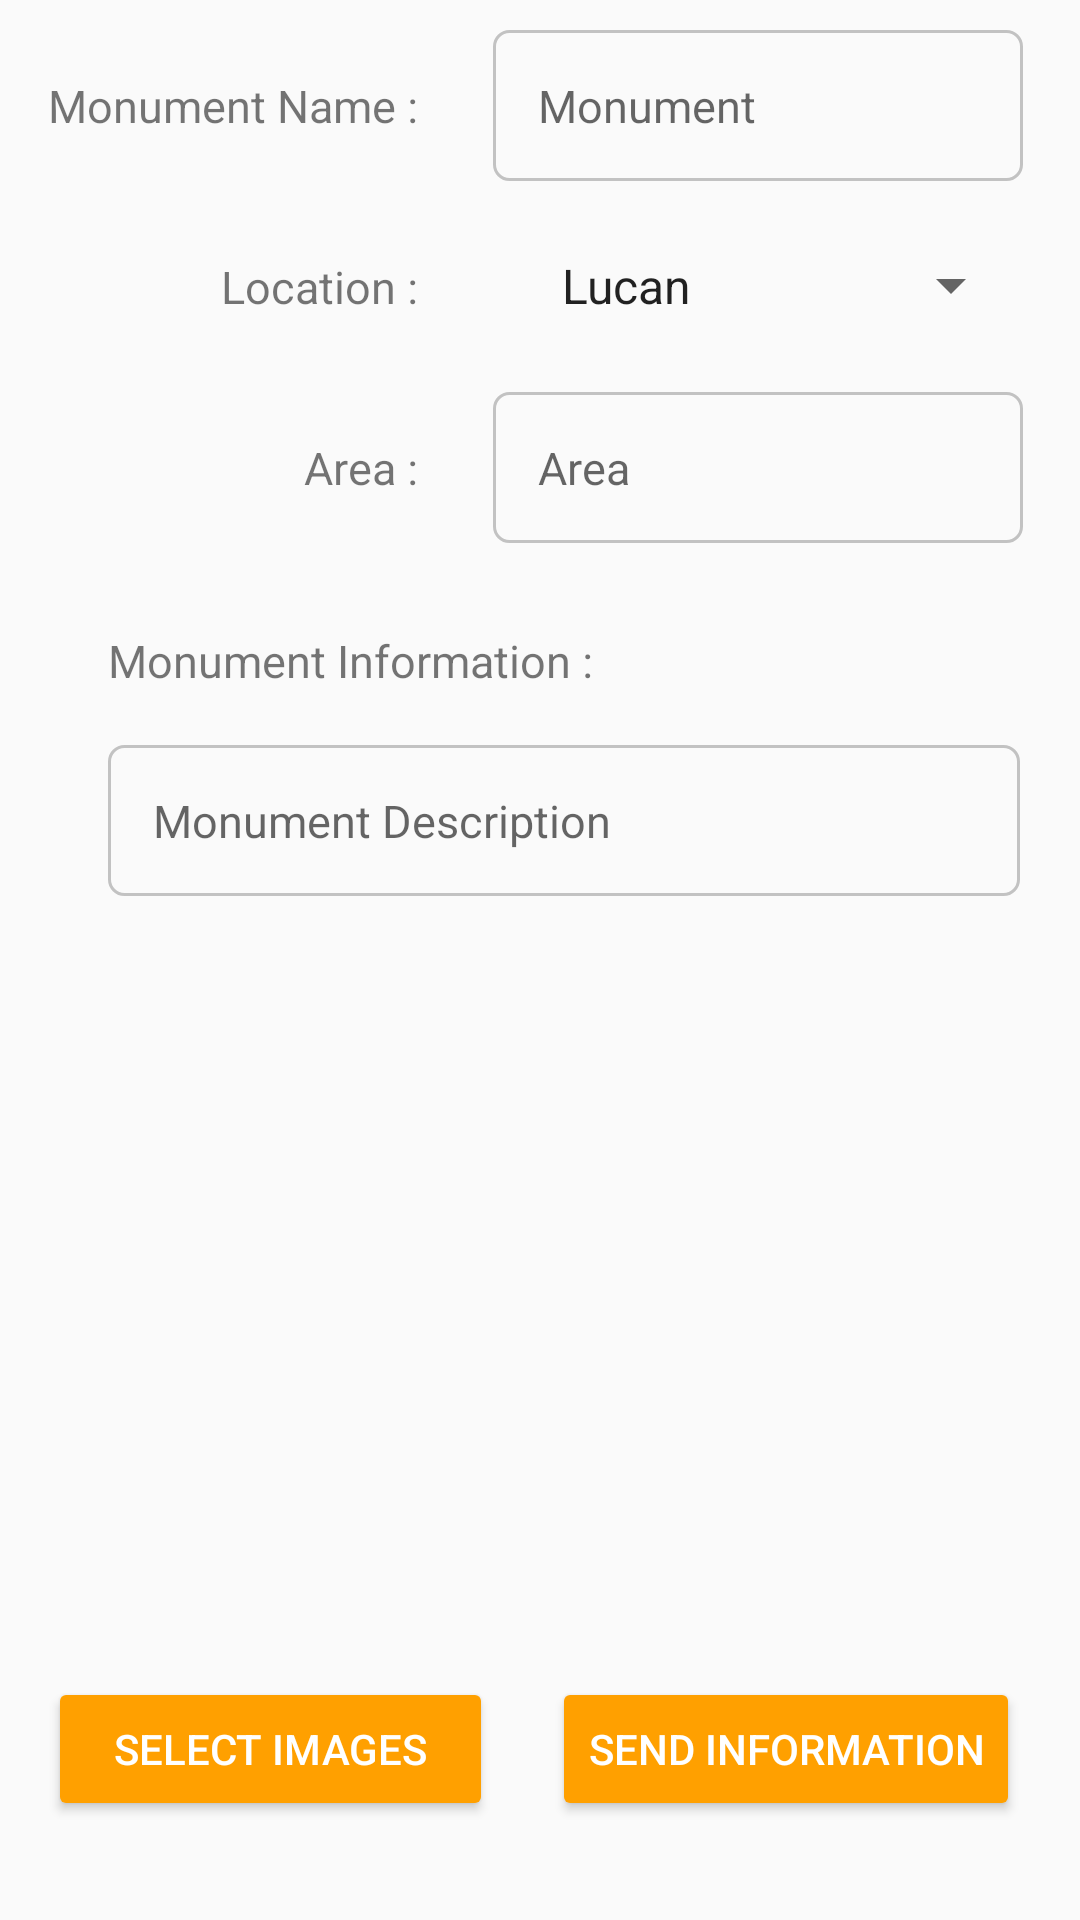

Android layout source for this screen:
<!-- AndroidManifest.xml: application theme AppTheme -->
<!-- res/layout/activity_newmonument.xml -->
<?xml version="1.0" encoding="utf-8"?>
<RelativeLayout xmlns:android="http://schemas.android.com/apk/res/android"
    xmlns:tools="http://schemas.android.com/tools"
    android:layout_width="match_parent" android:layout_height="match_parent">

    <TextView
        android:id="@+id/textView"
        android:layout_width="wrap_content"
        android:layout_height="wrap_content"
        android:layout_alignParentStart="true"
        android:layout_alignParentTop="true"
        android:layout_marginStart="16dp"
        android:layout_marginTop="25dp"
        android:text="@string/monument_namesendinfo"
        android:textSize="15sp" />

    <EditText
        android:id="@+id/monumentName"
        style="@android:style/Widget.DeviceDefault.EditText"
        android:layout_width="wrap_content"
        android:layout_height="wrap_content"
        android:layout_alignBaseline="@+id/textView"
        android:layout_alignBottom="@+id/textView"
        android:layout_marginStart="25dp"
        android:layout_marginTop="25dp"
        android:layout_toEndOf="@+id/textView"
        android:background="@drawable/input_outline"
        android:ems="10"
        android:hint="Monument"
        android:inputType="textPersonName|textFilter"
        android:padding="15dp"
        android:textSize="15sp"
        tools:ignore="HardcodedText,LabelFor,RelativeOverlap" />

    <TextView
        android:id="@+id/Location"
        android:layout_width="wrap_content"
        android:layout_height="wrap_content"
        android:layout_alignEnd="@+id/textView"
        android:layout_below="@+id/monumentName"
        android:layout_marginTop="25dp"
        android:text="@string/locationsendinfo"
        android:textSize="15sp" />

    <Spinner
        android:id="@+id/locationSpinner"
        android:layout_width="match_parent"
        android:layout_height="wrap_content"
        android:layout_alignBaseline="@+id/Location"
        android:layout_alignBottom="@+id/Location"
        android:layout_alignEnd="@+id/monumentName"
        android:layout_alignStart="@+id/monumentName"
        android:layout_marginTop="25dp"
        android:dropDownWidth="wrap_content"
        android:entries="@array/items"
        android:padding="15dp"
        android:visibility="visible" />

    <TextView
        android:id="@+id/areaText"
        android:layout_width="wrap_content"
        android:layout_height="wrap_content"
        android:layout_alignEnd="@+id/Location"
        android:layout_below="@+id/Location"
        android:layout_marginTop="40dp"
        android:text="@string/areasendinfo"
        android:textSize="15sp" />

    <EditText
        android:id="@+id/area"
        android:layout_width="wrap_content"
        android:layout_height="wrap_content"
        android:layout_alignBaseline="@+id/areaText"
        android:layout_alignBottom="@+id/areaText"
        android:layout_alignStart="@+id/locationSpinner"
        android:layout_marginTop="40dp"
        android:background="@drawable/input_outline"
        android:ems="10"
        android:hint="Area "
        android:inputType="textPersonName"
        android:padding="15dp"
        android:textSize="15sp"
        tools:ignore="HardcodedText" />

    <EditText
        android:id="@+id/monumentInformation"
        android:layout_width="match_parent"
        android:layout_height="wrap_content"
        android:layout_alignStart="@+id/resetButton"
        android:layout_below="@+id/historyHeading"
        android:layout_marginLeft="20dp"
        android:layout_marginRight="20dp"
        android:layout_marginTop="18dp"
        android:background="@drawable/input_outline"
        android:ems="10"
        android:hint="@string/monument_description"
        android:inputType="textMultiLine"
        android:maxLines="10"
        android:padding="15dp"
        android:textSize="15sp" />


    <Button
        android:id="@+id/submitButton"
        android:layout_width="wrap_content"
        android:layout_height="wrap_content"
        android:layout_alignBaseline="@+id/resetButton"
        android:layout_alignBottom="@+id/resetButton"
        android:layout_alignEnd="@+id/monumentInformation"
        android:elevation="0dp"
        android:text="@string/send_information"
        android:textAlignment="center"
        android:textSize="14sp"
        android:theme="@style/ThemeOverlay.MyDarkButton"
        android:visibility="visible"
        tools:ignore="ButtonStyle" />

    <Button
        android:id="@+id/resetButton"
        android:layout_width="wrap_content"
        android:layout_height="wrap_content"
        android:layout_alignParentBottom="true"
        android:layout_alignStart="@+id/textView"
        android:layout_marginBottom="33dp"
        android:layout_toStartOf="@+id/area"
        android:elevation="0dp"
        android:text="@string/select_images"
        android:textAlignment="center"
        android:textSize="14sp"
        android:theme="@style/ThemeOverlay.MyDarkButton"
        android:visibility="visible"
        tools:ignore="ButtonStyle" />

    <TextView
        android:id="@+id/historyHeading"
        android:layout_width="wrap_content"
        android:layout_height="wrap_content"
        android:layout_marginTop="29dp"
        android:text="@string/monument_information"
        android:textSize="15sp"
        android:layout_below="@+id/area"
        android:layout_alignStart="@+id/monumentInformation" />


</RelativeLayout>
<!-- resources referenced by this layout -->
<resources>
  <string-array name="items">
          <item>Lucan</item>
          <item>Blanchardstown</item>
          <item>Palmerston</item>
          <item>Ballyfermot</item>
          <item>Tallaght</item>
          <item>Clondalkin</item>
          <item>Dublin City</item>
          <item>Malahide</item>
      </string-array>
  <!-- drawable input_outline (drawable) -->
  <?xml version="1.0" encoding="utf-8"?>
  <shape xmlns:android="http://schemas.android.com/apk/res/android">
      <stroke
          android:color="@color/greyColour"
          android:width="1dp"/>
      <corners
          android:radius="5dp"/>
  
  
  </shape>
  <string name="areasendinfo">Area :</string>
  <string name="locationsendinfo">Location :</string>
  <string name="monument_description">Monument Description</string>
  <string name="monument_information">Monument Information :</string>
  <string name="monument_namesendinfo">Monument Name :</string>
  <string name="select_images">Select Images</string>
  <string name="send_information">Send Information</string>
  <style name="ThemeOverlay.MyDarkButton" parent="ThemeOverlay.AppCompat.Dark">
          <item name="colorButtonNormal">@color/colorAccent</item>
          <item name="android:layout_marginRight">4dp</item>
          <item name="android:layout_marginLeft">4dp</item>
          <item name="android:textColor">@android:color/white</item>
      </style>
  <style name="AppTheme" parent="Theme.AppCompat.Light.DarkActionBar">
          <item name="colorPrimary">@color/colorPrimary</item>
          <item name="colorPrimaryDark">@color/colorPrimaryDark</item>
          <item name="colorAccent">@color/colorAccent</item>
      </style>
  <color name="greyColour">#c2c2c2</color>
  <color name="colorAccent">#FFA000</color>
  <color name="colorPrimary">#039BE5</color>
  <color name="colorPrimaryDark">#0288D1</color>
</resources>
